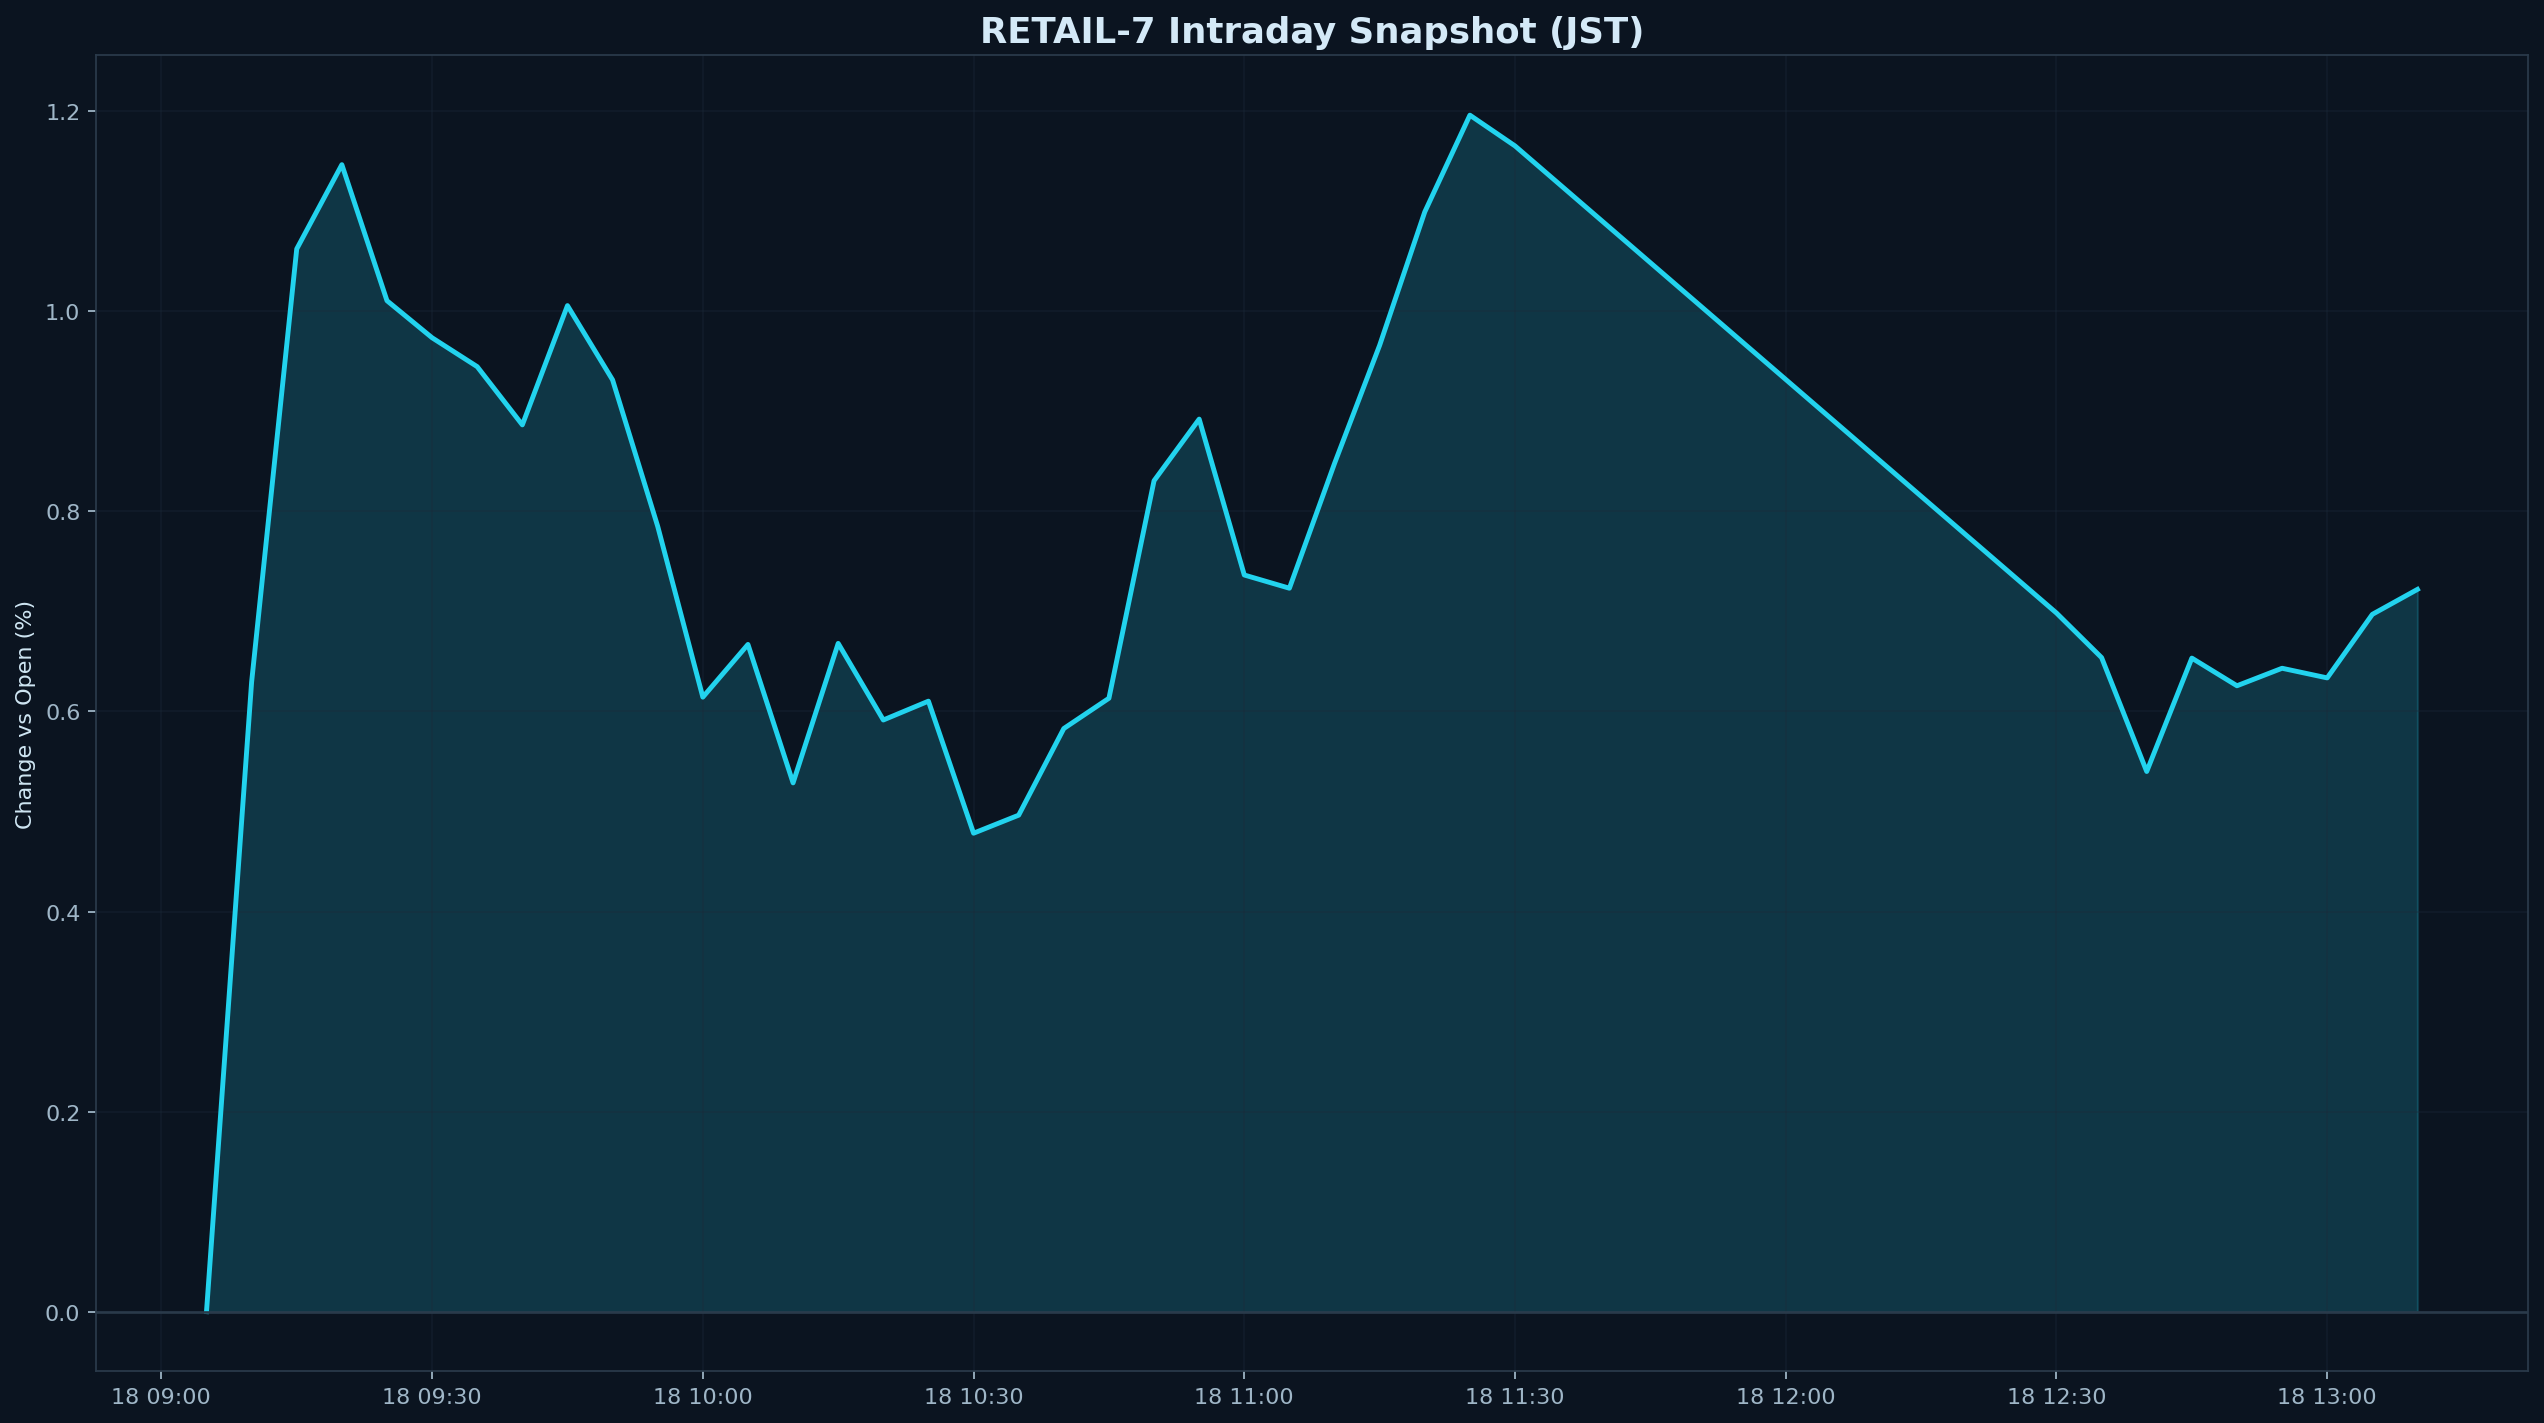

The data file committed next to this chart (first rows):
datetime_jst, pct
2026-02-18 09:05:00+09:00, 0.000000
2026-02-18 09:10:00+09:00, 0.6294
2026-02-18 09:15:00+09:00, 1.062
2026-02-18 09:20:00+09:00, 1.147
2026-02-18 09:25:00+09:00, 1.011
2026-02-18 09:30:00+09:00, 0.9736
2026-02-18 09:35:00+09:00, 0.9447
2026-02-18 09:40:00+09:00, 0.8866
2026-02-18 09:45:00+09:00, 1.006
2026-02-18 09:50:00+09:00, 0.9315
2026-02-18 09:55:00+09:00, 0.7851
2026-02-18 10:00:00+09:00, 0.6143
2026-02-18 10:05:00+09:00, 0.667
2026-02-18 10:10:00+09:00, 0.5286
2026-02-18 10:15:00+09:00, 0.6681
2026-02-18 10:20:00+09:00, 0.5915
2026-02-18 10:25:00+09:00, 0.6103
2026-02-18 10:30:00+09:00, 0.4783
2026-02-18 10:35:00+09:00, 0.4963
2026-02-18 10:40:00+09:00, 0.583
2026-02-18 10:45:00+09:00, 0.6132
2026-02-18 10:50:00+09:00, 0.8307
2026-02-18 10:55:00+09:00, 0.8923
2026-02-18 11:00:00+09:00, 0.7364
2026-02-18 11:05:00+09:00, 0.7232
2026-02-18 11:10:00+09:00, 0.848
2026-02-18 11:15:00+09:00, 0.9662
2026-02-18 11:20:00+09:00, 1.099
2026-02-18 11:25:00+09:00, 1.196
2026-02-18 11:30:00+09:00, 1.165
2026-02-18 12:30:00+09:00, 0.6984
2026-02-18 12:35:00+09:00, 0.6539
2026-02-18 12:40:00+09:00, 0.54
2026-02-18 12:45:00+09:00, 0.6534
2026-02-18 12:50:00+09:00, 0.6257
2026-02-18 12:55:00+09:00, 0.6432
2026-02-18 13:00:00+09:00, 0.6336
2026-02-18 13:05:00+09:00, 0.6971
2026-02-18 13:10:00+09:00, 0.7221
